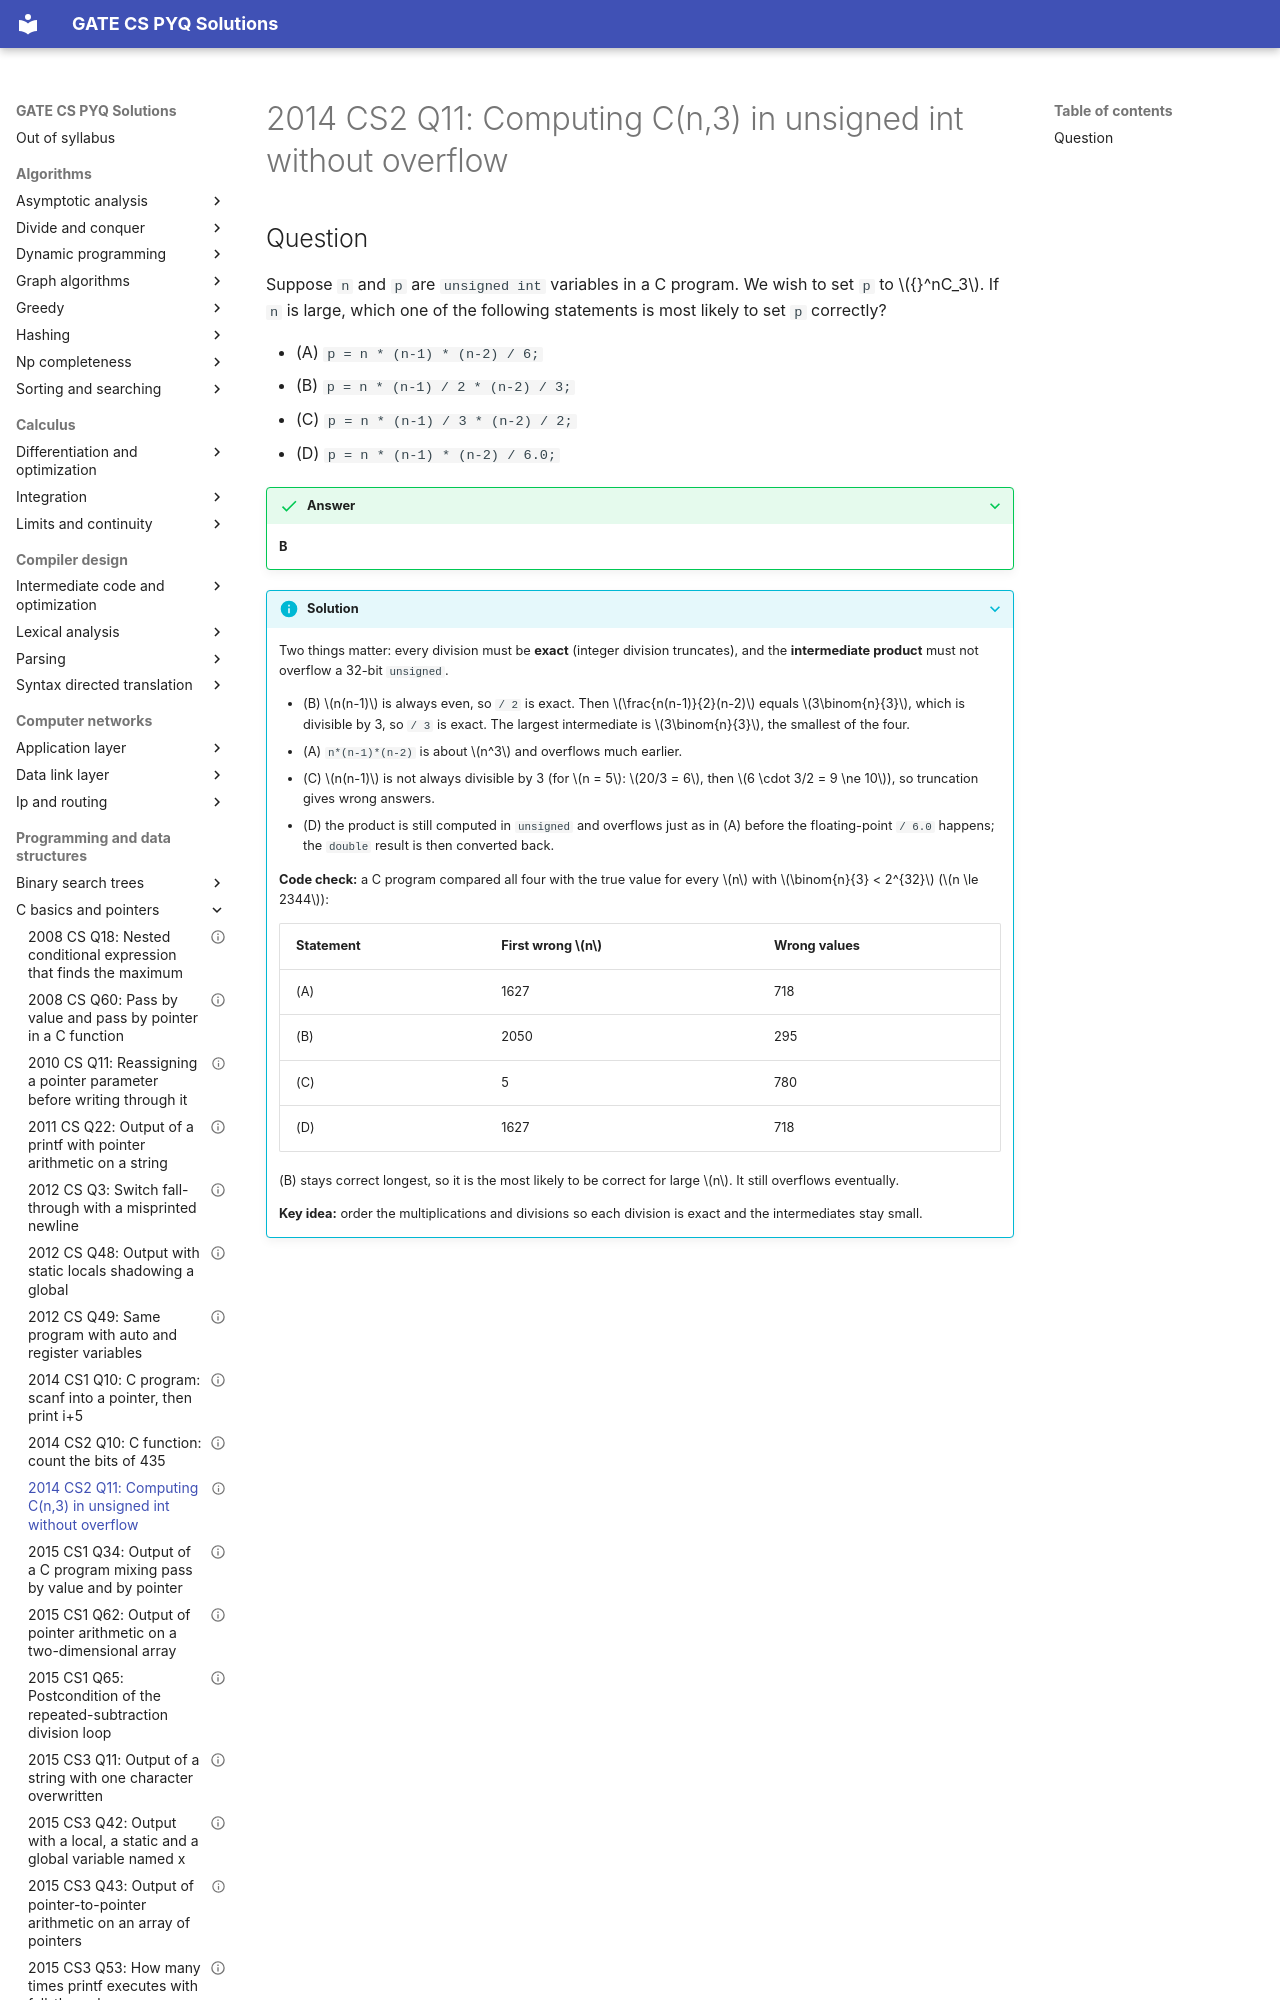

repository: saheenusman/GATE-PYQs · page: programming-and-data-structures/c-basics-and-pointers/2014-set2-q11/index.html · generator: mkdocs

---
title: "2014 CS2 Q11: Computing C(n,3) in unsigned int without overflow"
year: 2014
set: 2
paper: CS2
q_no: 11
subject: programming-and-data-structures
topic: c-basics-and-pointers
also: []
marks: 1
type: MCQ
official_answer: "B"
status: verified
---

# 2014 CS2 Q11: Computing C(n,3) in unsigned int without overflow
